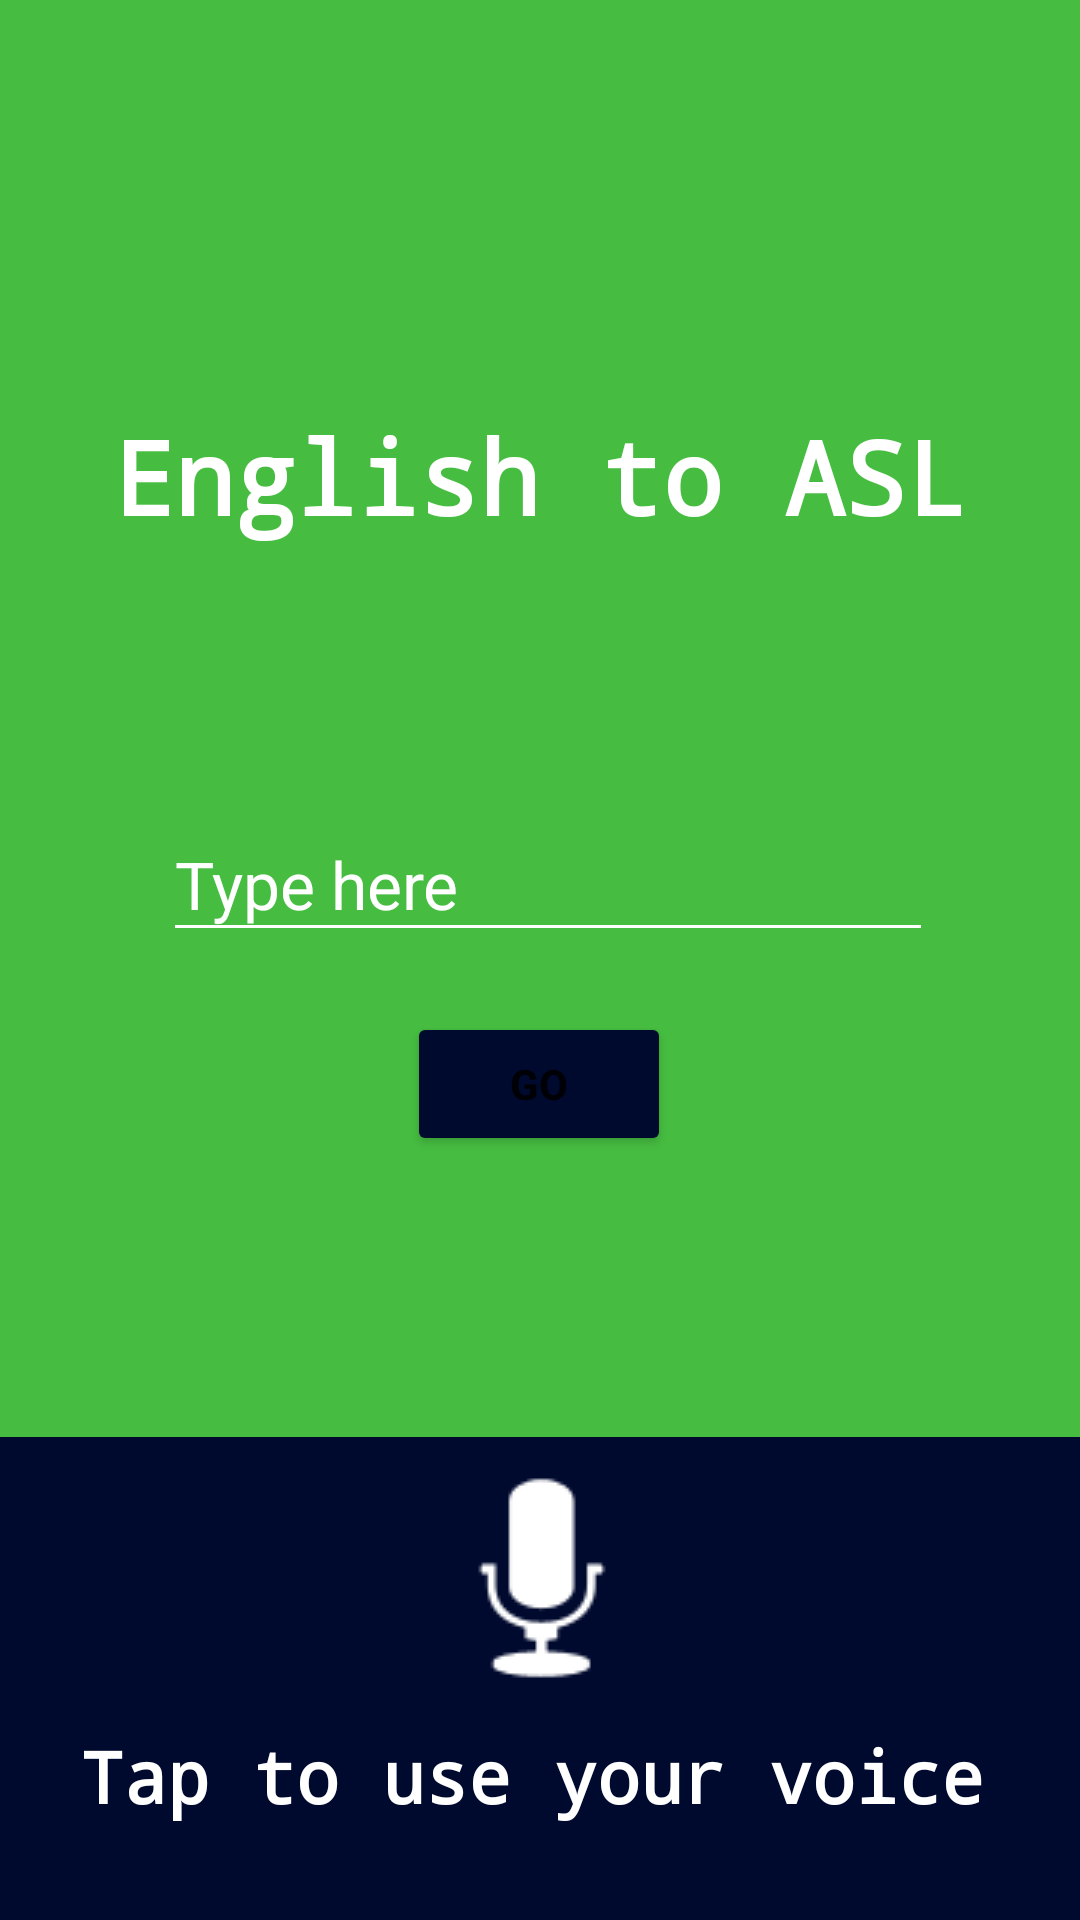

Layout XML and referenced resources for this Android screen:
<!-- AndroidManifest.xml: application theme Theme.Asl_buddy -->
<!-- res/layout/activity_translator.xml -->
<?xml version="1.0" encoding="utf-8"?>
<androidx.constraintlayout.widget.ConstraintLayout xmlns:android="http://schemas.android.com/apk/res/android"
    xmlns:app="http://schemas.android.com/apk/res-auto"
    xmlns:tools="http://schemas.android.com/tools"
    android:id="@+id/translatorLayout"
    android:layout_width="match_parent"
    android:layout_height="match_parent"
    android:background="#46bd41"
    tools:context=".translator">

    <TextView
        android:id="@+id/Title"
        android:layout_width="wrap_content"
        android:layout_height="wrap_content"
        android:layout_marginTop="136dp"
        android:fontFamily="monospace"
        android:text="English to ASL"
        android:textColor="#FFFFFF"
        android:textSize="34sp"
        android:textStyle="bold"
        android:typeface="normal"
        app:layout_constraintEnd_toEndOf="parent"
        app:layout_constraintStart_toStartOf="parent"
        app:layout_constraintTop_toTopOf="parent"
        tools:ignore="TextContrastCheck" />

    <EditText
        android:id="@+id/inputText"
        android:layout_width="wrap_content"
        android:layout_height="wrap_content"
        android:layout_marginStart="105dp"
        android:layout_marginTop="88dp"
        android:layout_marginEnd="96dp"
        android:backgroundTint="#FFFFFF"
        android:ems="10"
        android:hint="Type here"
        android:inputType="textPersonName"
        android:minHeight="48dp"
        android:textAppearance="@style/TextAppearance.AppCompat.Large"
        android:textColor="#FFFFFF"
        android:textColorHint="#FFFFFF"
        app:layout_constraintEnd_toEndOf="parent"
        app:layout_constraintHorizontal_bias="0.522"
        app:layout_constraintStart_toStartOf="parent"
        app:layout_constraintTop_toBottomOf="@+id/Title"
        tools:ignore="TextContrastCheck" />

    <Button
        android:id="@+id/goButton"
        android:layout_width="wrap_content"
        android:layout_height="wrap_content"
        android:layout_marginStart="158dp"
        android:layout_marginTop="20dp"
        android:layout_marginEnd="159dp"
        android:text="GO"
        android:textStyle="bold"
        app:backgroundTint="#000A2E"
        app:layout_constraintEnd_toEndOf="parent"
        app:layout_constraintStart_toStartOf="parent"
        app:layout_constraintTop_toBottomOf="@+id/inputText" />

    <androidx.appcompat.widget.Toolbar
        android:id="@+id/toolbar2"
        android:layout_width="409dp"
        android:layout_height="wrap_content"
        android:layout_marginBottom="49dp"
        android:background="#000A2E"
        android:minHeight="?attr/actionBarSize"
        android:scaleX="2"
        android:scaleY="3"
        android:theme="?attr/actionBarTheme"
        app:layout_constraintBottom_toBottomOf="parent"
        app:layout_constraintEnd_toEndOf="parent"
        app:layout_constraintStart_toStartOf="parent" />

    <TextView
        android:id="@+id/micText"
        android:layout_width="wrap_content"
        android:layout_height="wrap_content"
        android:layout_marginStart="65dp"
        android:layout_marginEnd="64dp"
        android:layout_marginBottom="32dp"
        android:fontFamily="monospace"
        android:text="Tap to use your voice"
        android:textAlignment="center"
        android:textColor="#FFFFFF"
        android:textSize="24sp"
        android:textStyle="bold"
        android:typeface="normal"
        app:layout_constraintBottom_toBottomOf="parent"
        app:layout_constraintEnd_toEndOf="parent"
        app:layout_constraintHorizontal_bias="0.545"
        app:layout_constraintStart_toStartOf="parent"
        tools:ignore="TextContrastCheck" />

    <ImageButton
        android:id="@+id/micButton"
        android:layout_width="89dp"
        android:layout_height="84dp"
        android:layout_marginStart="24dp"
        android:layout_marginEnd="24dp"
        android:layout_marginBottom="72dp"
        android:background="@null"
        android:scaleX="3"
        android:scaleY="3"
        app:layout_constraintBottom_toBottomOf="parent"
        app:layout_constraintEnd_toEndOf="parent"
        app:layout_constraintStart_toStartOf="parent"
        app:srcCompat="@android:drawable/ic_btn_speak_now"
        app:tint="#FFFFFF" />

</androidx.constraintlayout.widget.ConstraintLayout>
<!-- resources referenced by this layout -->
<resources>
  <style name="Theme.Asl_buddy" parent="Theme.MaterialComponents.DayNight.NoActionBar">
          
          <item name="colorPrimary">@color/purple_500</item>
          <item name="colorPrimaryVariant">@color/purple_700</item>
          <item name="colorOnPrimary">@color/white</item>
          
          <item name="colorSecondary">@color/teal_200</item>
          <item name="colorSecondaryVariant">@color/teal_700</item>
          <item name="colorOnSecondary">@color/black</item>
          
          <item name="android:statusBarColor" tools:targetApi="l">?attr/colorPrimaryVariant</item>
          
      </style>
  <!-- not gathered from this repository: default colours our renderer supplied (Android Studio template values) -->
  <color name="purple_500">#FF6200EE</color>
  <color name="purple_700">#FF3700B3</color>
  <color name="teal_200">#FF03DAC5</color>
  <color name="teal_700">#FF018786</color>
  <color name="black">#FF000000</color>
  <color name="white">#FFFFFFFF</color>
</resources>
